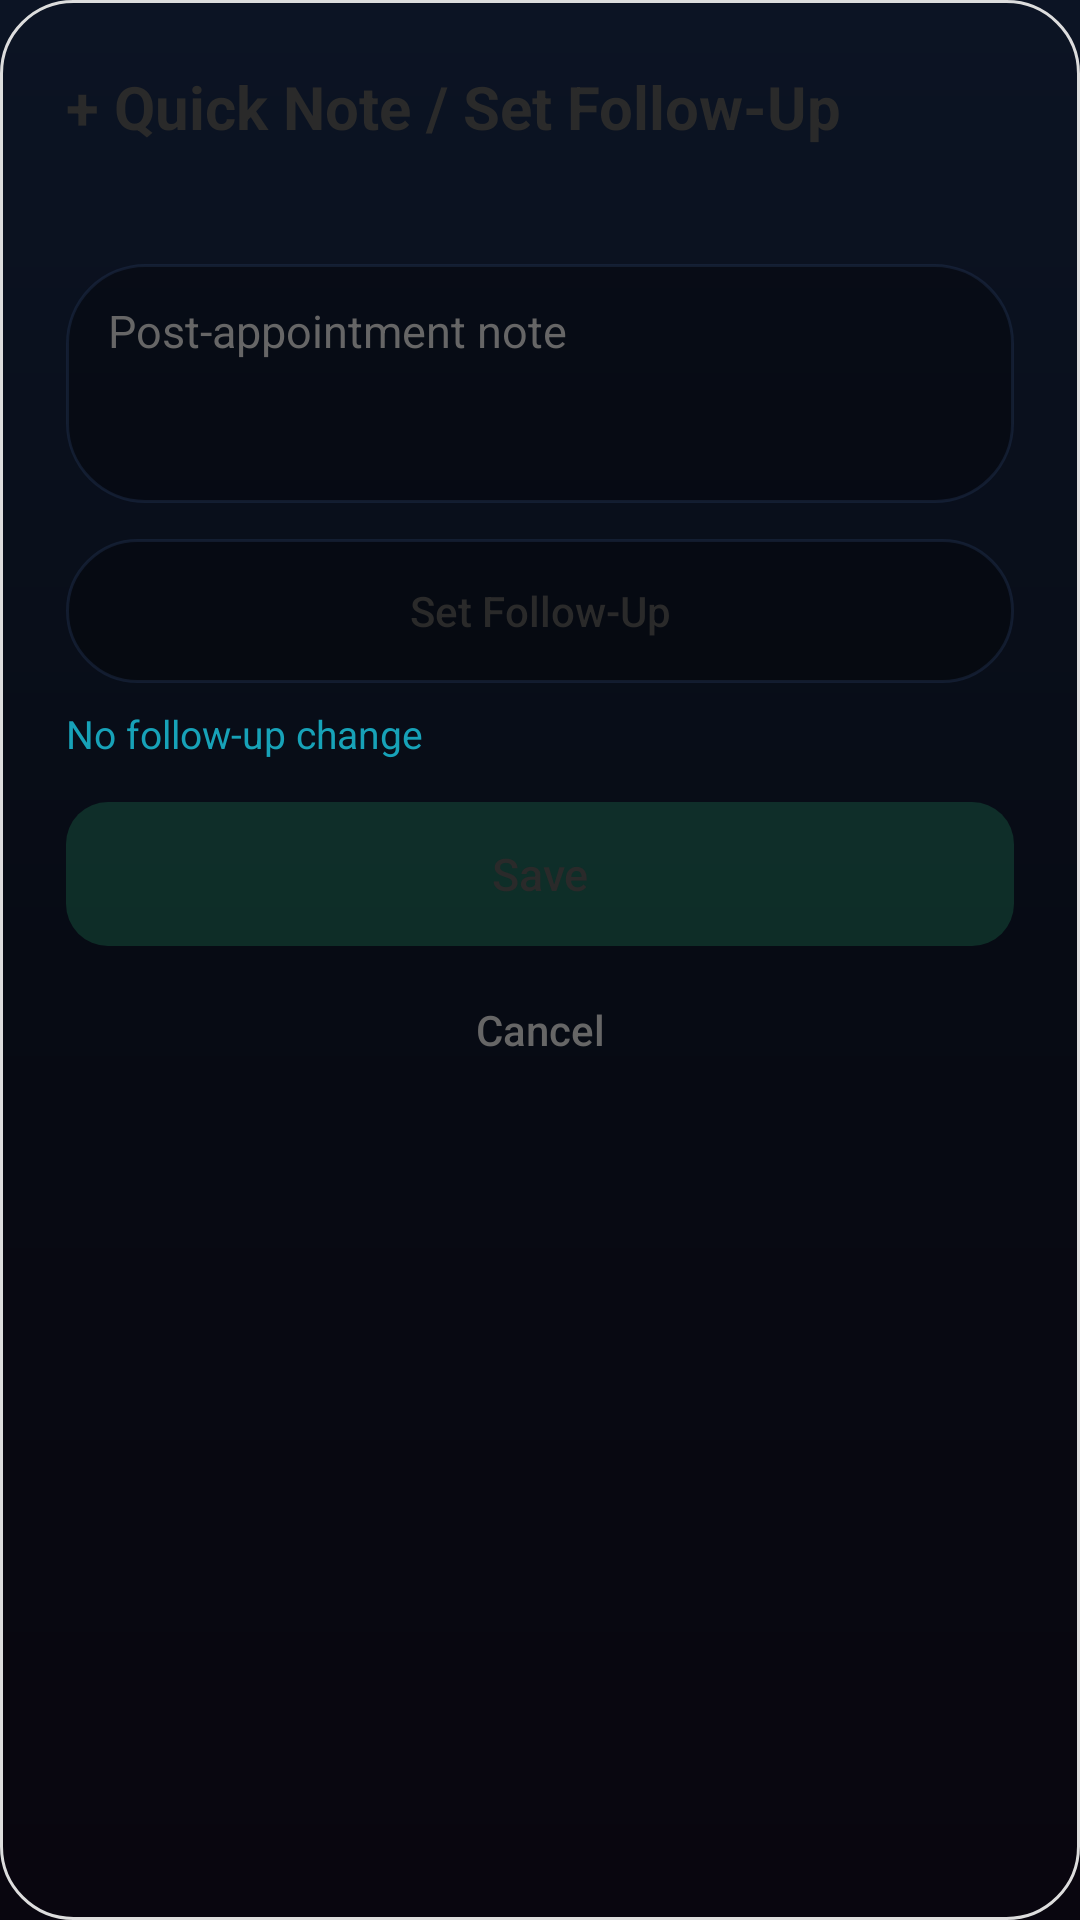

This screen was rendered from an Android layout file. Write that file and the resources it references.
<!-- AndroidManifest.xml: application theme Theme.RCRM -->
<!-- res/layout/dialog_quick_note_followup.xml -->
<?xml version="1.0" encoding="utf-8"?>
<LinearLayout xmlns:android="http://schemas.android.com/apk/res/android"
    xmlns:app="http://schemas.android.com/apk/res-auto"
    android:layout_width="match_parent"
    android:layout_height="wrap_content"
    android:background="@drawable/bg_dialog_space_glass"
    android:orientation="vertical"
    android:padding="22dp">

    <TextView
        android:id="@+id/tvQuickNoteTitle"
        android:layout_width="match_parent"
        android:layout_height="wrap_content"
        android:text="+ Quick Note / Set Follow-Up"
        android:textColor="@color/textColorPrimary"
        android:textSize="20sp"
        android:textStyle="bold" />

    <TextView
        android:id="@+id/tvQuickNoteEvent"
        android:layout_width="match_parent"
        android:layout_height="wrap_content"
        android:layout_marginTop="6dp"
        android:layout_marginBottom="14dp"
        android:textColor="@color/textColorSecondary"
        android:textSize="14sp" />

    <LinearLayout
        android:id="@+id/rowOutcomeChips"
        android:layout_width="match_parent"
        android:layout_height="wrap_content"
        android:layout_marginBottom="12dp"
        android:orientation="horizontal"
        android:visibility="gone">

        <TextView
            android:id="@+id/chipOutcomeCompleted"
            android:layout_width="0dp"
            android:layout_height="wrap_content"
            android:layout_weight="1"
            android:background="@drawable/bg_frosted_pill_input"
            android:clickable="true"
            android:focusable="true"
            android:gravity="center"
            android:maxLines="2"
            android:minHeight="48dp"
            android:padding="4dp"
            android:text="Completed ✅"
            android:textColor="@color/textColorSecondary"
            android:textSize="12sp"
            android:textStyle="bold" />

        <TextView
            android:id="@+id/chipOutcomeRescheduled"
            android:layout_width="0dp"
            android:layout_height="wrap_content"
            android:layout_marginStart="4dp"
            android:layout_weight="1"
            android:background="@drawable/bg_frosted_pill_input"
            android:clickable="true"
            android:focusable="true"
            android:gravity="center"
            android:maxLines="2"
            android:minHeight="48dp"
            android:padding="4dp"
            android:text="Rescheduled 📅"
            android:textColor="@color/textColorSecondary"
            android:textSize="12sp"
            android:textStyle="bold" />

        <TextView
            android:id="@+id/chipOutcomeNoShow"
            android:layout_width="0dp"
            android:layout_height="wrap_content"
            android:layout_marginStart="4dp"
            android:layout_weight="1"
            android:background="@drawable/bg_frosted_pill_input"
            android:clickable="true"
            android:focusable="true"
            android:gravity="center"
            android:maxLines="2"
            android:minHeight="48dp"
            android:padding="4dp"
            android:text="No-Show ⚠️"
            android:textColor="@color/textColorSecondary"
            android:textSize="12sp"
            android:textStyle="bold" />

        <TextView
            android:id="@+id/chipOutcomeCanceled"
            android:layout_width="0dp"
            android:layout_height="wrap_content"
            android:layout_marginStart="4dp"
            android:layout_weight="1"
            android:background="@drawable/bg_frosted_pill_input"
            android:clickable="true"
            android:focusable="true"
            android:gravity="center"
            android:maxLines="2"
            android:minHeight="48dp"
            android:padding="4dp"
            android:text="Canceled 🚫"
            android:textColor="@color/textColorSecondary"
            android:textSize="12sp"
            android:textStyle="bold" />
    </LinearLayout>

    <EditText
        android:id="@+id/etQuickNote"
        android:layout_width="match_parent"
        android:layout_height="wrap_content"
        android:background="@drawable/bg_frosted_pill_input"
        android:gravity="top|start"
        android:hint="Post-appointment note"
        android:inputType="textCapSentences|textMultiLine"
        android:minLines="3"
        android:paddingStart="14dp"
        android:paddingTop="12dp"
        android:paddingEnd="14dp"
        android:paddingBottom="12dp"
        android:textColor="@color/textColorPrimary"
        android:textColorHint="@color/textColorSecondary"
        android:textSize="15sp" />

    <androidx.appcompat.widget.AppCompatButton
        android:id="@+id/btnSetFollowUp"
        android:layout_width="match_parent"
        android:layout_height="wrap_content"
        android:layout_marginTop="12dp"
        android:background="@drawable/bg_frosted_pill_input"
        android:minHeight="48dp"
        android:stateListAnimator="@null"
        android:text="Set Follow-Up"
        android:textAllCaps="false"
        android:textColor="@color/textColorPrimary"
        android:textSize="14sp"
        app:backgroundTint="@null" />

    <TextView
        android:id="@+id/tvFollowUpSelection"
        android:layout_width="match_parent"
        android:layout_height="wrap_content"
        android:layout_marginTop="8dp"
        android:text="No follow-up change"
        android:textColor="@color/colorInfo"
        android:textSize="13sp" />

    <androidx.appcompat.widget.AppCompatButton
        android:id="@+id/btnSaveQuickNote"
        android:layout_width="match_parent"
        android:layout_height="wrap_content"
        android:layout_marginTop="14dp"
        android:background="@drawable/bg_neon_green_button"
        android:minHeight="48dp"
        android:stateListAnimator="@null"
        android:text="Save"
        android:textAllCaps="false"
        android:textColor="@color/textColorPrimary"
        android:textSize="15sp"
        app:backgroundTint="@null" />

    <androidx.appcompat.widget.AppCompatButton
        android:id="@+id/btnCancelQuickNote"
        android:layout_width="match_parent"
        android:layout_height="wrap_content"
        android:layout_marginTop="4dp"
        android:background="@android:color/transparent"
        android:text="Cancel"
        android:textAllCaps="false"
        android:textColor="@color/textColorSecondary"
        app:backgroundTint="@null" />

</LinearLayout>
<!-- resources referenced by this layout -->
<resources>
  <color name="colorInfo">#17A2B8</color>
  <color name="textColorPrimary">#2A2A2A</color>
  <color name="textColorSecondary">#666666</color>
  <!-- drawable bg_dialog_space_glass (drawable) -->
  <?xml version="1.0" encoding="utf-8"?>
  <shape xmlns:android="http://schemas.android.com/apk/res/android" android:shape="rectangle">
      <solid android:color="@color/surfaceColor" />
      <corners android:radius="24dp" />
      <stroke android:width="1dp" android:color="@color/dividerColor" />
  </shape>
  <!-- drawable bg_frosted_pill_input (drawable) -->
  <?xml version="1.0" encoding="utf-8"?>
  <shape xmlns:android="http://schemas.android.com/apk/res/android"
      android:shape="rectangle">
      <solid android:color="#4D000000" />
      <corners android:radius="26dp" />
      <stroke
          android:width="1dp"
          android:color="#66243656" />
  </shape>
  <!-- drawable bg_neon_green_button (drawable) -->
  <?xml version="1.0" encoding="utf-8"?>
  <shape xmlns:android="http://schemas.android.com/apk/res/android" android:shape="rectangle">
      <solid android:color="#243DFF9A" />
      <corners android:radius="14dp" />
  </shape>
  <style name="Theme.RCRM" parent="Base.Theme.RCRM" />
  <color name="dividerColor">#DDDDDD</color>
  <color name="colorPrimary">#007BFF</color>
  <color name="white">#FFFFFFFF</color>
  <color name="black">#FF000000</color>
  <color name="colorSuccess">#28A745</color>
  <color name="colorDanger">#DC3545</color>
  <color name="backgroundColor">#F8F9FA</color>
  <!-- drawable bg_space_gradient (drawable) -->
  <?xml version="1.0" encoding="utf-8"?>
  <shape xmlns:android="http://schemas.android.com/apk/res/android"
      android:shape="rectangle">
      <gradient
          android:startColor="#0C1424"
          android:centerColor="#070B14"
          android:endColor="#09060F"
          android:angle="270" />
  </shape>
  <style name="Widget.RCRM.Button" parent="Widget.Material3.Button">
          <item name="cornerRadius">14dp</item>
          <item name="android:textAllCaps">false</item>
          <item name="android:textColor">@color/white</item>
          <item name="backgroundTint">@color/colorPrimary</item>
      </style>
  <style name="Widget.RCRM.Button.Text" parent="Widget.Material3.Button.TextButton">
          <item name="android:textAllCaps">false</item>
          <item name="android:textColor">@color/colorInfo</item>
      </style>
  <style name="Widget.RCRM.Card" parent="Widget.Material3.CardView.Filled">
          <item name="cardBackgroundColor">@color/surfaceGlass</item>
          <item name="cardCornerRadius">20dp</item>
          <item name="cardElevation">0dp</item>
          <item name="strokeWidth">1dp</item>
          <item name="strokeColor">@color/dividerColor</item>
      </style>
  <style name="Widget.RCRM.PopupMenu" parent="Widget.Material3.PopupMenu">
          <item name="android:popupBackground">@color/surfaceColor</item>
      </style>
  <style name="Widget.RCRM.PopupMenu.List" parent="Widget.Material3.PopupMenu.ListPopupWindow">
          <item name="android:popupBackground">@color/surfaceColor</item>
      </style>
  <style name="Widget.RCRM.TabLayout" parent="Widget.Material3.TabLayout">
          <item name="tabIndicatorColor">@color/colorInfo</item>
          <item name="tabSelectedTextColor">@color/colorInfo</item>
          <item name="tabTextColor">@color/textColorSecondary</item>
          <item name="tabIndicatorFullWidth">false</item>
          <item name="android:background">@android:color/transparent</item>
      </style>
</resources>
